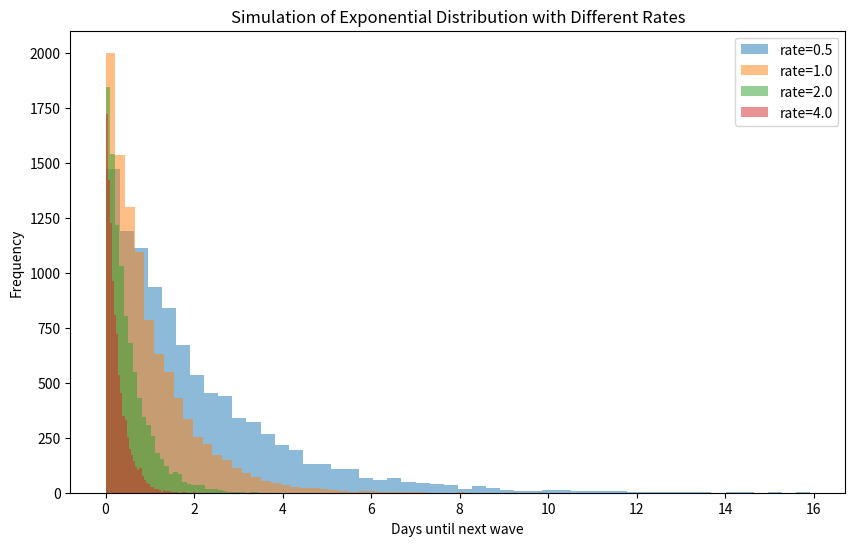

Here is the Python script that generated this plot:
import numpy as np
import matplotlib.pyplot as plt
from scipy.stats import expon


mean_days = 100 
x = 120         

lambda_param = 1 / mean_days  

prob = np.exp(-lambda_param * x)
print(f"Probability that next wave occurs after 120 days: {prob:.4f}")

rate_params = [0.5, 1.0, 2.0, 4.0]
num_samples = 10000  

plt.figure(figsize=(10,6))
for rate in rate_params:
    samples = np.random.exponential(scale=1/rate, size=num_samples)
    plt.hist(samples, bins=50, alpha=0.5, label=f"rate={rate}")

plt.title("Simulation of Exponential Distribution with Different Rates")
plt.xlabel("Days until next wave")
plt.ylabel("Frequency")
plt.legend()
plt.show()
